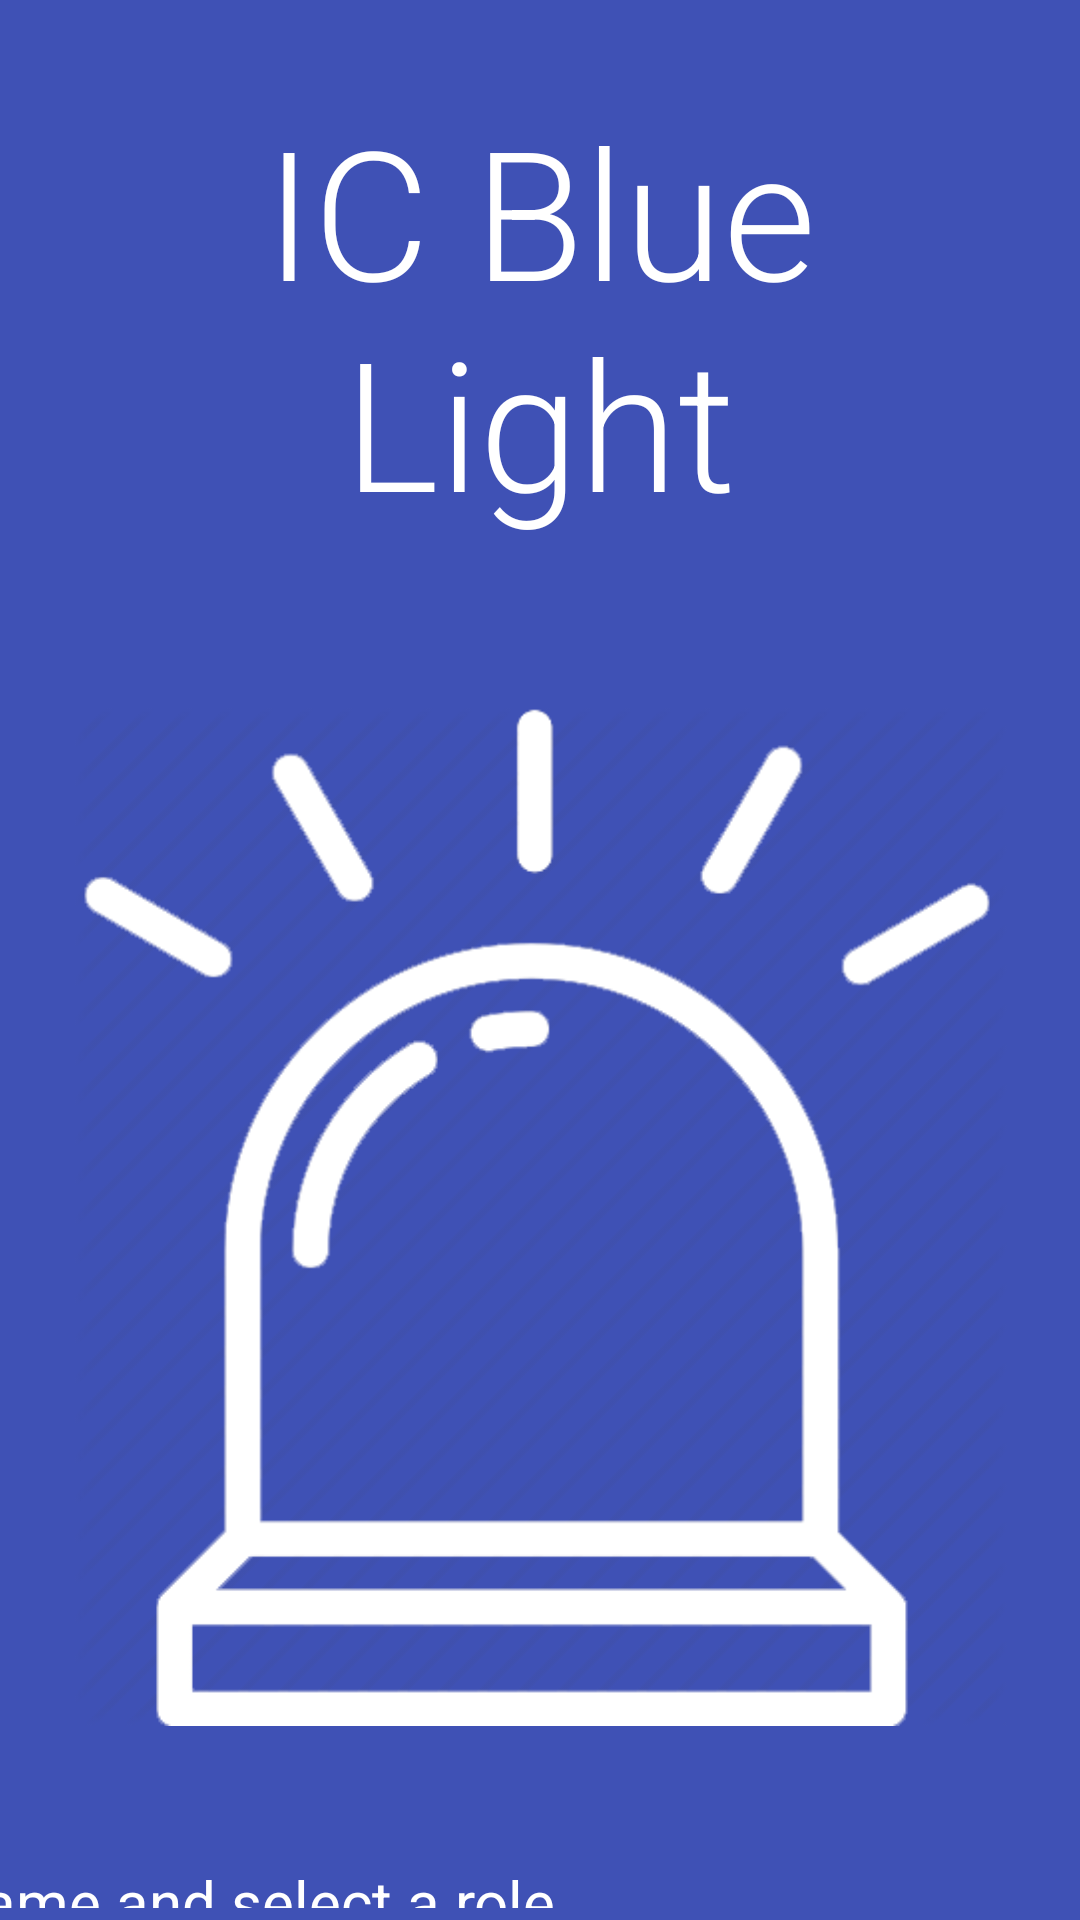

Android layout source for this screen:
<!-- AndroidManifest.xml: application theme AppTheme -->
<!-- res/layout/activity_login.xml -->
<LinearLayout xmlns:android="http://schemas.android.com/apk/res/android"
    xmlns:app="http://schemas.android.com/apk/res-auto"
    xmlns:tools="http://schemas.android.com/tools"
    android:layout_width="match_parent"
    android:layout_height="match_parent"
    android:gravity="center_horizontal"
    android:orientation="vertical"
    android:paddingBottom="@dimen/activity_vertical_margin"
    android:paddingLeft="@dimen/activity_horizontal_margin"
    android:paddingRight="@dimen/activity_horizontal_margin"
    android:paddingTop="@dimen/activity_vertical_margin"
    android:background="@color/colorPrimary"
    tools:context="me.jimmywang.icbluelight.LoginActivity"
    android:focusable="true"
    android:focusableInTouchMode="true"
    android:weightSum="1">


    <TextView
        android:text="@string/app_name"
        android:layout_width="match_parent"
        android:layout_height="wrap_content"
        android:textColor="@color/white"
        android:textSize="60sp"
        android:fontFamily="sans-serif-light"
        android:gravity="center"
        android:layout_margin="30sp"
        android:id="@+id/activityTitle" />

    <ImageView
        android:layout_margin="25sp"
        android:layout_width="580dp"
        android:layout_height="340dp"
        app:srcCompat="@drawable/icbluelight_copy"
        android:id="@+id/imageView" />

    <TextView
        android:gravity="start"
        android:layout_margin="20sp"
        android:textColor="@color/white"
        android:textSize="20sp"
        android:text="@string/enterNamePrompt"
        android:layout_width="712dp"
        android:layout_height="wrap_content"
        android:id="@+id/enterNamePrompt"
        android:layout_weight="0.05" />

    <EditText
        android:layout_margin="10sp"
        android:layout_width="match_parent"
        android:layout_height="wrap_content"
        android:inputType="textPersonName"
        android:textSize="20sp"
        android:textColor="@color/white"
        android:hint="Name Here"
        android:textColorHint="@color/white"
        android:ems="10"
        android:id="@+id/username" />

    <Button
        android:layout_margin="10sp"
        android:background="@color/blue_200"
        android:textColor="@color/white"
        android:textSize="25sp"
        android:text="@string/student"
        android:layout_width="match_parent"
        android:layout_height="wrap_content"
        android:id="@+id/buttonStudent" />

    <Button
        android:background="@color/blue_200"
        android:textColor="@color/white"
        android:textSize="25sp"
        android:layout_margin="10sp"
        android:text="@string/stuff"
        android:layout_width="match_parent"
        android:layout_height="wrap_content"
        android:id="@+id/buttonStuff" />

</LinearLayout>
<!-- resources referenced by this layout -->
<resources>
  <color name="blue_200">#90CAF9</color>
  <color name="colorPrimary">#3F51B5</color>
  <color name="white">#FFFFFF</color>
  <!-- drawable icbluelight_copy: png bitmap (drawable-mdpi, 41602 bytes) -->
  <string name="app_name">IC Blue Light</string>
  <string name="enterNamePrompt">Please enter your name and select a role</string>
  <string name="student">Student</string>
  <string name="stuff">Stuff</string>
  <style name="AppTheme" parent="Theme.AppCompat.Light.NoActionBar">
          
          <item name="colorPrimary">@color/colorPrimary</item>
          <item name="colorPrimaryDark">@color/colorPrimaryDark</item>
          <item name="colorAccent">@color/colorAccent</item>
          <item name="android:windowBackground">@color/Blue50</item>
      </style>
  <color name="colorPrimaryDark">#303F9F</color>
  <color name="colorAccent">#FF4081</color>
  <color name="Blue50">#E8EAF6</color>
</resources>
